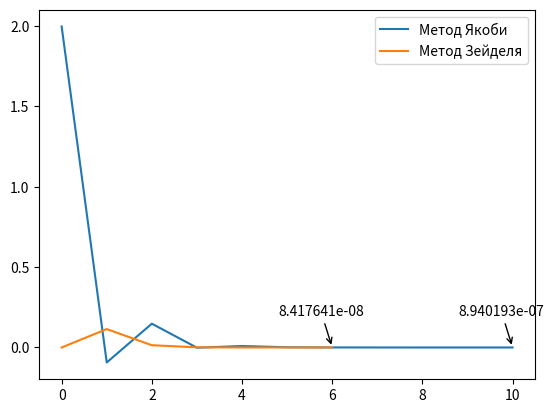

Here is the Python script that generated this plot:
import numpy as np
import matplotlib.pyplot as plt

n = 0
x_0 = []
eps = 1e-6


def jacobi(A,b):
    # начальные приближения
    x0 = x_0

    x = x0.copy()
    k = 0
    res = []
    while not k or any(abs(x - x0) >= eps):
        x0 = x.copy()
        k+=1
        for i in range(n):
            x[i] = (b[i]-np.dot(A[i,:i],x0[:i]) - np.dot(A[i,i+1:],x0[i+1:]))/A[i][i]
        res.append(max(b-np.dot(A,x)))

    print('\nМетод Якоби')
    print(f'Решение:\n{x}')
    print(f'Кол-во итераций: {k}')
    plt.plot(list(range(k)),res)
    plt.annotate(f'{res[-1]:.7}',
                 xy=(k-1, res[-1]),
                 xytext=(k-1 - 1.2, res[-1] + 0.2),
                 arrowprops={'arrowstyle': '->'})
    
def seidel(A,b):
    # начальные приближения
    x0 = x_0

    x = x0.copy()
    k = 0
    res = []
    while not k or any(abs(x - x0) >= eps):
        x0 = x.copy()
        k+=1
        for i in range(n):
            x[i] = (b[i]-np.dot(A[i,:i],x[:i]) - np.dot(A[i,i+1:],x0[i+1:]))/A[i][i]
        res.append(max(b-np.dot(A,x)))
    
    print('\nМетод Зейделя')
    print(f'Решение:\n{x}')
    print(f'Кол-во итераций: {k}')
    plt.plot(list(range(k)),res)
    plt.annotate(f'{res[-1]:.7}',
                 xy=(k-1, res[-1]),
                 xytext=(k-1 - 1.2, res[-1] + 0.2),
                 arrowprops={'arrowstyle': '->'})




A = np.array([[12.14, 1.32, -0.78, -2.75],
              [-0.89, 16.75, 1.88, -1.55],
              [2.65, -1.27, -15.64, -0.64],
              [2.44, 1.52, 1.93, -11.43]],dtype=float)

b = np.array([14.78, -12.14, -11.65, 4.26],dtype=float)




n = len(b)
# начальные приближения
x_0 = np.zeros(n,dtype=float) # нули
x_0 = np.array(n*[1],dtype=float) # нули
# x_0 = np.random.rand(n) # рандомные числа
print(f'Начальные приближения:\n{x_0}')
jacobi(A,b)
seidel(A,b)
plt.legend(['Метод Якоби', 'Метод Зейделя'])
plt.show()


